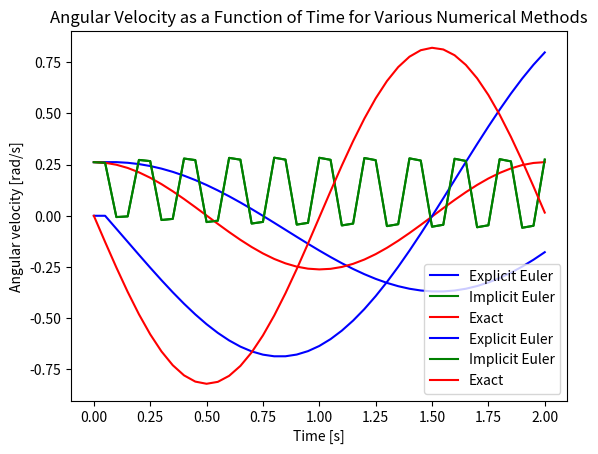

This chart was generated by the following Python code:
'''
Created by Coleman Smith on 1/23/24
NUEN/MEEN 644 HW1
Due 6 February 2024
'''
import numpy as np
import matplotlib.pyplot as plt


###################################
######## Problem #1 (a) ###########
###################################

# Define constants and initial conditions
l = 1 #m
m = 1 #kg
g = 9.81 #m/s^2
theta_init = [(np.pi)/12, 0]

# Initialize array of zeros for solution
theta = np.zeros(6)

def euler_expl(stepsize,ts,thetas):
    theta_n = np.zeros(len(ts))
    dot_theta_n = np.zeros(len(ts))
    theta_n[0] = thetas[0]
    dot_theta_n[0] = thetas[1]
    for i in range(1,len(ts)):
        theta_n[i] = theta_n[i-1] + dot_theta_n[i-1]*stepsize
        dot_theta_n[i] = dot_theta_n[i-1] - (g/l)*np.sin(theta_n[i-2])*stepsize/2
    return theta_n, dot_theta_n

def euler_full_impl(stepsize,ts,thetas):
    theta_n = np.zeros(len(ts))
    dot_theta_n = np.zeros(len(ts))
    theta_n[0] = thetas[0]
    dot_theta_n[0] = thetas[1]
    for i in range(1,len(ts)):
        theta_n[i] = theta_n[i-1] + dot_theta_n[i-1]*stepsize - (g/l)*np.sin(theta_n[i-1])*(stepsize*stepsize)/2
        dot_theta_n[i] = (theta_n[i-2]-theta_n[i-1])/stepsize + (g/l)*np.sin(dot_theta_n[i-2])*stepsize/2
    return theta_n, dot_theta_n

def rk_scnd(stepsize,ts,thetas):
    theta_n = np.zeros(len(ts))
    dot_theta_n = np.zeros(len(ts))
    theta_n[0] = thetas[0]
    dot_theta_n[0] = thetas[1]
    for i in range(1,len(ts)):
        k1 = []
        k2 = []
        theta_n[i] = theta_n[i-1] + dot_theta_n[i-1]*stepsize - (g/l)*np.sin(theta_n[i-1])*(stepsize*stepsize)/2
        dot_theta_n[i] = (theta_n[i-2]-theta_n[i-1])/stepsize + (g/l)*np.sin(dot_theta_n[i-2])*stepsize/2
    return theta_n, dot_theta_n

def rk_frth(stepsize,ts,thetas):
    theta_n = np.zeros(len(ts))
    dot_theta_n = np.zeros(len(ts))
    theta_n[0] = thetas[0]
    dot_theta_n[0] = thetas[1]
    for i in range(1,len(ts)):
        k1 = []
        k2 = []
        k3 = []
        k4 = []
        theta_n[i] = theta_n[i-1] + dot_theta_n[i-1]*stepsize - (g/l)*np.sin(theta_n[i-1])*(stepsize*stepsize)/2
        dot_theta_n[i] = (theta_n[i-2]-theta_n[i-1])/stepsize + (g/l)*np.sin(dot_theta_n[i-2])*stepsize/2
    return theta_n, dot_theta_n

# Additional exact solution method for sanity check purposes
def exact(stepsize,ts,thetas):
    theta_n = np.zeros(len(ts))
    dot_theta_n = np.zeros(len(ts))
    theta_n[0] = thetas[0]
    dot_theta_n[0] = thetas[1]
    for i in range(1,len(ts)):
        theta_n[i] = (theta_n[0])*np.cos(np.sqrt((g/l))*(i*stepsize))
        dot_theta_n[i] = -(theta_n[0])*np.sqrt(g/l)*np.sin(np.sqrt(g/l)*(i*stepsize))
    return theta_n, dot_theta_n


###################################
######## Problem #1 (b) ###########
###################################

# Define step size
h = 0.05 #s, should be 0.05s

# Define timespan of interest
tspan = np.arange(0,2 + h,h)
#print(tspan)

# Call ODE Solver Methods
euler_esol = euler_expl(h,tspan,theta_init)
#print(euler_esol)

euler_isol = euler_full_impl(h,tspan,theta_init)
#print(euler_isol)

exact_sol = exact(h,tspan,theta_init)


###################################
######## Problem #1 (c) ###########
###################################


# Create scatter plot of angular displacement vs. time
plt.plot(tspan, euler_esol[0], color='blue', label='Explicit Euler')
plt.plot(tspan, euler_isol[0], color='green', label='Implicit Euler')
plt.plot(tspan, exact_sol[0], color='red', label='Exact')

# Add labels and title
plt.xlabel('Time [s]')
plt.ylabel('Angular displacment [rad]')
plt.title('Angular Displacement as a Function of Time for Various Numerical Methods')

# Display legend
plt.legend()

# Display the plot
plt.show()

###################################
######## Problem #1 (d) ###########
###################################

# Create scatter plot
plt.plot(tspan, euler_esol[1], color='blue', label='Explicit Euler')
plt.plot(tspan, euler_isol[0], color='green', label='Implicit Euler')
plt.plot(tspan, exact_sol[1], color='red', label='Exact')
# Add labels and title
plt.xlabel('Time [s]')
plt.ylabel('Angular velocity [rad/s]')
plt.title('Angular Velocity as a Function of Time for Various Numerical Methods')

# Display legend
plt.legend()

# Display the plot
plt.show()
